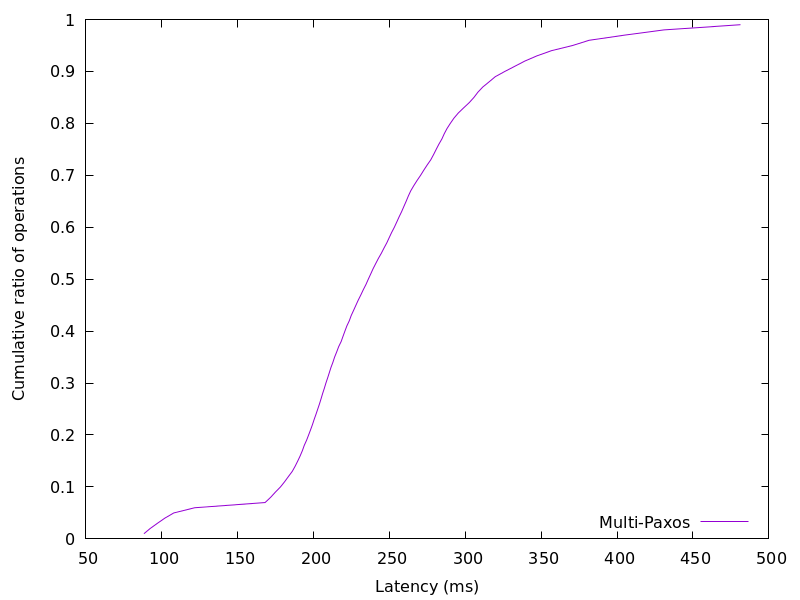

The table this chart was drawn from, first rows:
88.345034, 0.01
92.43, 0.02
97.21, 0.03
102.1, 0.04
108, 0.05
121.7, 0.06
168.1, 0.07
171.8, 0.08
174.9, 0.09
178.3, 0.1
181, 0.11
183.5, 0.12
186, 0.13
187.9, 0.14
189.7, 0.15
191.3, 0.16
192.7, 0.17
194, 0.18
195.5, 0.19
196.8, 0.2
198.1, 0.21
199.3, 0.22
200.5, 0.23
201.7, 0.24
202.8, 0.25
204, 0.26
205, 0.27
206.1, 0.28
207.2, 0.29
208.2, 0.3
209.4, 0.31
210.4, 0.32
211.5, 0.33
212.8, 0.34
213.9, 0.35
215.3, 0.36
216.6, 0.37
218.2, 0.38
219.5, 0.39
220.7, 0.4
222, 0.41
223.6, 0.42
224.9, 0.43
226.4, 0.44
228, 0.45
229.6, 0.46
231.3, 0.47
232.9, 0.48
234.6, 0.49
236.1, 0.5
237.7, 0.51
239.3, 0.52
241, 0.53
242.8, 0.54
244.7, 0.55
246.5, 0.56
248.3, 0.57
249.9, 0.58
251.5, 0.59
253.3, 0.6
254.9, 0.61
... 38 more rows
